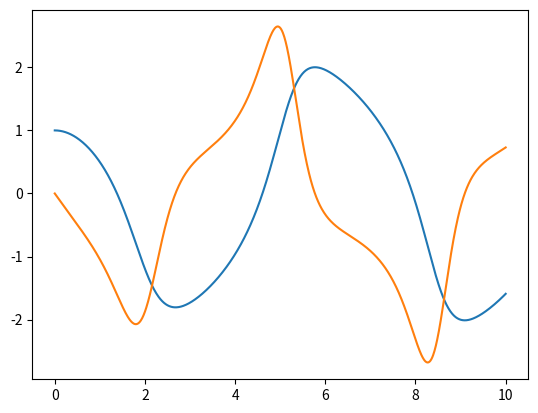

Source code (Python):
import numpy as np
import matplotlib.pyplot as plt
import math

N = 1000
mu = 1


def f1(t, w1, w2):
    return w2


def f2(t, w1, w2):
    return mu * (1 - w1 * w1) * w2 - w1


def pt(res):
    global mu
    plt.plot(np.array(res).T[0], np.array(res).T[1])
    plt.savefig('6-'+str(mu)+'-01.png')
    plt.show()
    plt.plot(np.array(res).T[0], np.array(res).T[2])
    plt.savefig('6-' + str(mu) + '-02.png')
    plt.show()

def RungeKutta2(a=0, b=10, n=N, alpha=1 , alpha1=0):
    h = (b - a) / n
    t = a
    w1 = alpha
    w2 = alpha1
    res=[[t,w1,w2]]
    for i in range(N):
        k11=h*f1(t,w1,w2)
        k12=h*f2(t,w1,w2)
        k21=h*f1(t+h/2,w1+k11/2,w2+k12/2)
        k22=h*f2(t+h/2,w1+k11/2,w2+k12/2)
        k31=h*f1(t+h/2,w1+k21/2,w2+k22/2)
        k32=h*f2(t+h/2,w1+k21/2,w2+k22/2)
        k41=h*f1(t+h/2,w1+k31/2,w2+k32/2)
        k42=h*f2(t+h/2,w1+k31/2,w2+k32/2)
        w1+=(k11+2*k21+2*k31+k41)/6
        w2+=(k12+2*k22+2*k32+k42)/6
        t+=h
        res.append([t,w1,w2])
    return res


res=RungeKutta2()
pt(res)